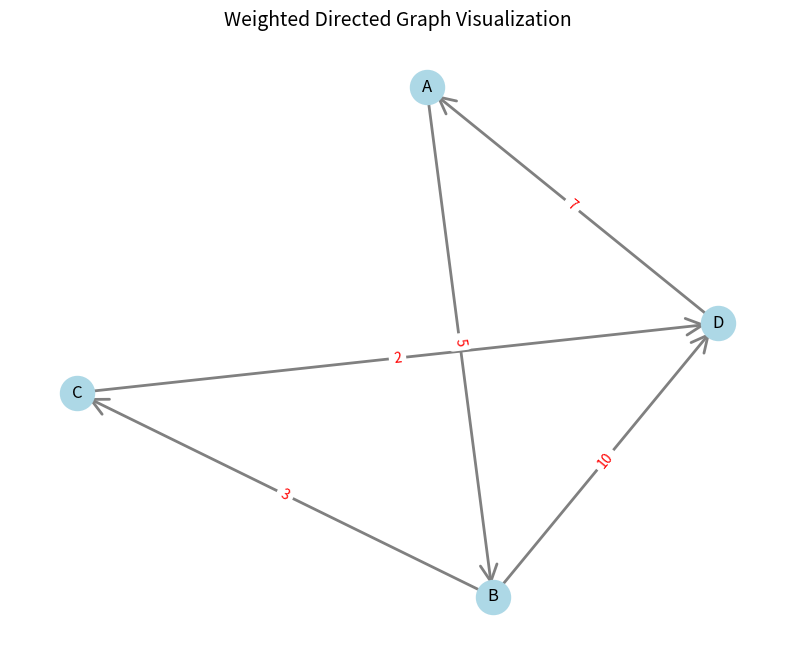

The script that saved this image:
import matplotlib.pyplot as plt
import networkx as nx
import random

class WeightedDirectedGraph:
    def __init__(self, random=False):
        # 用字典存储邻接表结构，键为顶点，值为包含元组(目标顶点,权值)的列表
        self.adjacency_list = {}

    def add_vertex(self, vertex):
        """添加顶点，若已存在则不操作"""
        if vertex not in self.adjacency_list:
            self.adjacency_list[vertex] = []

    def add_edge(self, source, destination, weight):
        """
        添加带权有向边
        :param source: 源顶点
        :param destination: 目标顶点
        :param weight: 边权值
        """
        if source not in self.adjacency_list:
            self.add_vertex(source)
        self.adjacency_list[source].append((destination, weight))

    def get_vertices(self):
        """获取所有顶点"""
        return list(self.adjacency_list.keys())

    def get_edges(self, vertex):
        """获取指定顶点的所有出边"""
        return self.adjacency_list.get(vertex, [])
    
    def to_networkx(self):
        """将存储结构转换为networkx图对象"""
        G = nx.DiGraph()
        for source in self.adjacency_list:
            for destination, weight in self.adjacency_list[source]:
                G.add_weighted_edges_from([(source, destination, weight)])
        return G
    
    def show_network(self):
        """绘制拓扑图"""
        G = self.to_networkx()
        plt.figure(figsize=(10, 8))
        pos = nx.spring_layout(G)
        nx.draw_networkx_nodes(G, pos, node_size=600, node_color='lightblue')
        nx.draw_networkx_labels(G, pos, font_size=12)
        edges = nx.draw_networkx_edges(
            G, pos, 
            arrowstyle='->', arrowsize=30, 
            edge_color='gray', width=2
        )
        edge_labels = nx.get_edge_attributes(G, 'weight')
        nx.draw_networkx_edge_labels(
            G, pos, 
            edge_labels=edge_labels,
            font_color='red', 
            label_pos=0.5
        )
        plt.axis('off')
        plt.title("Weighted Directed Graph Visualization", fontsize=14)
        plt.show()
    
    @classmethod
    def generate_random_dag(cls, m_nodes, n_edges):
        """
        生成带权有向无环图的类方法
        :param m_nodes: 节点数量(≥1)
        :param n_edges: 边数量(需满足0 ≤ n ≤ m(m-1)/2)
        :return: WeightedDirectedGraph实例
        """
        # 参数校验
        max_edges = m_nodes * (m_nodes - 1)
        if n_edges > max_edges:
            raise ValueError(f"对于{m_nodes}个节点，最大边数为{max_edges}")

        # 生成节点(A,B,C,...)
        vertices = [chr(65 + i) for i in range(m_nodes)]
        random.shuffle(vertices)  # 生成随机拓扑序列‌:ml-citation{ref="2,3" data="citationList"}

        # 创建图实例
        graph = cls()
        for v in vertices:
            graph.add_vertex(v)

        # 生成有效边集合
        edges = set()
        while len(edges) < n_edges:
            # 在拓扑序列前半部分随机选起点，后半部分选终点‌:ml-citation{ref="2,4" data="citationList"}
            i = random.randint(0, len(vertices)-2)
            j = random.randint(i+1, len(vertices)-1)
            edges.add((vertices[i], vertices[j]))

        # 添加带权边
        for src, dest in edges:
            weight = random.randint(1, 10)
            graph.add_edge(src, dest, weight)
        
        return graph
    
    def find_all_cycles(self):
        """改进版DFS检测简单循环路径‌:ml-citation{ref="1,2" data="citationList"}"""
        visited = {v: False for v in self.adjacency_list}
        cycles = set()

        def backtrack(node, path):
            visited[node] = True
            current_path = path + [node]

            for neighbor, _ in self.adjacency_list.get(node, []):
                if neighbor in current_path:
                    cycle_start = current_path.index(neighbor)
                    cycle = current_path[cycle_start:] + [neighbor]
                    normalized = self._normalize_cycle(cycle)
                    cycles.add(tuple(normalized))
                elif not visited[neighbor]:
                    backtrack(neighbor, current_path)
            visited[node] = False

        for vertex in self.get_vertices():
            backtrack(vertex, [])

        return [list(c) for c in cycles]

    
    def _normalize_cycle(self, path):
        min_char = min(path)
        start_idx = path.index(min_char)
        rotated = path[start_idx:-1] + path[:start_idx+1]
        return rotated

    def print_cycles(self):
        """增强打印功能"""
        cycles = self.find_all_cycles()
        if not cycles:
            print("未检测到有效循环路径")
            return

        print(f"发现{len(cycles)}个有效循环：")
        for i, path in enumerate(cycles, 1):
            print(f"路径{i}: {' → '.join(path)}")

if __name__ == "__main__":

    graph = WeightedDirectedGraph()
    graph.add_edge('A', 'B', 5)
    graph.add_edge('B', 'C', 3)
    graph.add_edge('C', 'D', 2)
    graph.add_edge('D', 'A', 7)
    graph.add_edge('B', 'D', 10)
    graph.show_network()
    graph.print_cycles()

    # a = WeightedDirectedGraph.generate_random_dag(10, 50)
    # a.show_network()
    # a.print_cycles()
